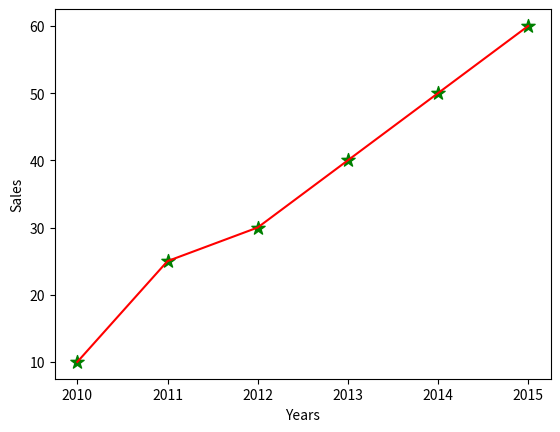

Recreate this plot in Python.
import matplotlib.pyplot as plt
yrs=[2010,2011,2012,2013,2014,2015]
sales=[10,25,30,40,50,60]
plt.scatter(yrs,sales,color='g',marker='*',s=100)
plt.plot(yrs,sales,color='r')
plt.xlabel("Years")
plt.ylabel("Sales")
plt.show()